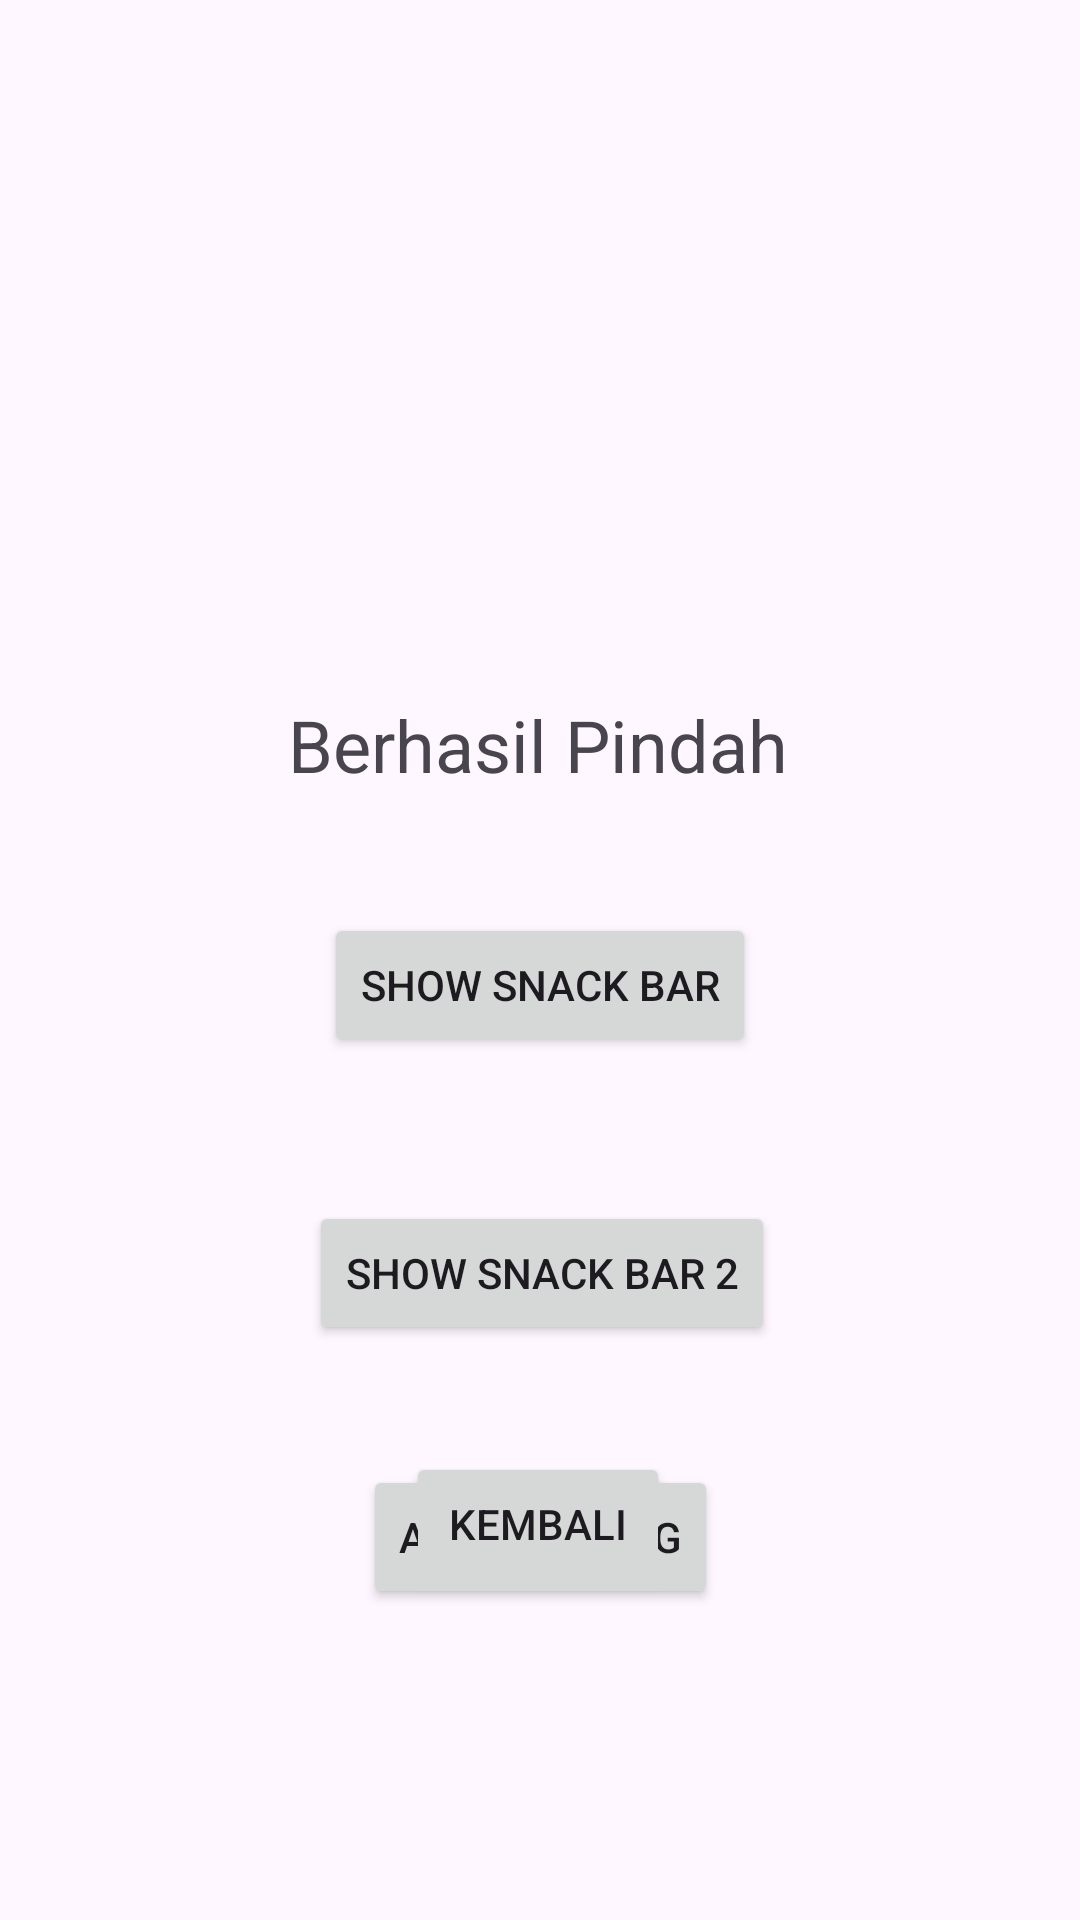

Produce the Android XML layout that renders to this screen, including the resource entries it uses.
<!-- AndroidManifest.xml: application theme Theme.Ievan_App -->
<!-- res/layout/activity_kedua.xml -->
<?xml version="1.0" encoding="utf-8"?>
<androidx.constraintlayout.widget.ConstraintLayout xmlns:android="http://schemas.android.com/apk/res/android"
    xmlns:app="http://schemas.android.com/apk/res-auto"
    xmlns:tools="http://schemas.android.com/tools"
    android:id="@+id/main"
    android:layout_width="match_parent"
    android:layout_height="match_parent"
    tools:context=".activity_kedua">

    <TextView
        android:id="@+id/pesan"
        android:layout_width="wrap_content"
        android:layout_height="wrap_content"
        android:layout_marginTop="232dp"
        android:text="Berhasil Pindah"
        android:textSize="24sp"
        app:layout_constraintBottom_toTopOf="@+id/snackBar"
        app:layout_constraintEnd_toEndOf="parent"
        app:layout_constraintHorizontal_bias="0.497"
        app:layout_constraintStart_toStartOf="parent"
        app:layout_constraintTop_toTopOf="parent"
        app:layout_constraintVertical_bias="0.5" />

    <Button
        android:id="@+id/snackBar"
        android:layout_width="wrap_content"
        android:layout_height="wrap_content"
        android:layout_marginTop="40dp"
        android:text="@string/show_snack_bar"
        app:layout_constraintBottom_toTopOf="@+id/snackBar2"
        app:layout_constraintEnd_toEndOf="parent"
        app:layout_constraintHorizontal_bias="0.5"
        app:layout_constraintStart_toStartOf="parent"
        app:layout_constraintTop_toBottomOf="@+id/pesan"
        app:layout_constraintVertical_bias="0.5" />

    <Button
        android:id="@+id/snackBar2"
        android:layout_width="wrap_content"
        android:layout_height="wrap_content"
        android:layout_marginTop="48dp"
        android:text="Show Snack Bar 2"
        app:layout_constraintEnd_toEndOf="parent"
        app:layout_constraintHorizontal_bias="0.504"
        app:layout_constraintStart_toStartOf="parent"
        app:layout_constraintTop_toBottomOf="@+id/snackBar" />

    <Button
        android:id="@+id/alert"
        android:layout_width="wrap_content"
        android:layout_height="wrap_content"
        android:layout_marginTop="88dp"
        android:text="Alert Dialog"
        app:layout_constraintEnd_toEndOf="parent"
        app:layout_constraintStart_toStartOf="parent"
        app:layout_constraintTop_toTopOf="@+id/snackBar2" />

    <Button
        android:id="@+id/kembali"
        android:layout_width="wrap_content"
        android:layout_height="wrap_content"
        android:layout_marginBottom="108dp"
        android:text="Kembali"
        app:layout_constraintBottom_toBottomOf="parent"
        app:layout_constraintEnd_toEndOf="parent"
        app:layout_constraintHorizontal_bias="0.498"
        app:layout_constraintStart_toStartOf="parent" />

</androidx.constraintlayout.widget.ConstraintLayout>
<!-- resources referenced by this layout -->
<resources>
  <string name="show_snack_bar">Show Snack Bar</string>
  <style name="Theme.Ievan_App" parent="Base.Theme.Ievan_App" />
  <style name="Base.Theme.Ievan_App" parent="Theme.Material3.DayNight.NoActionBar">
          
          
      </style>
</resources>
